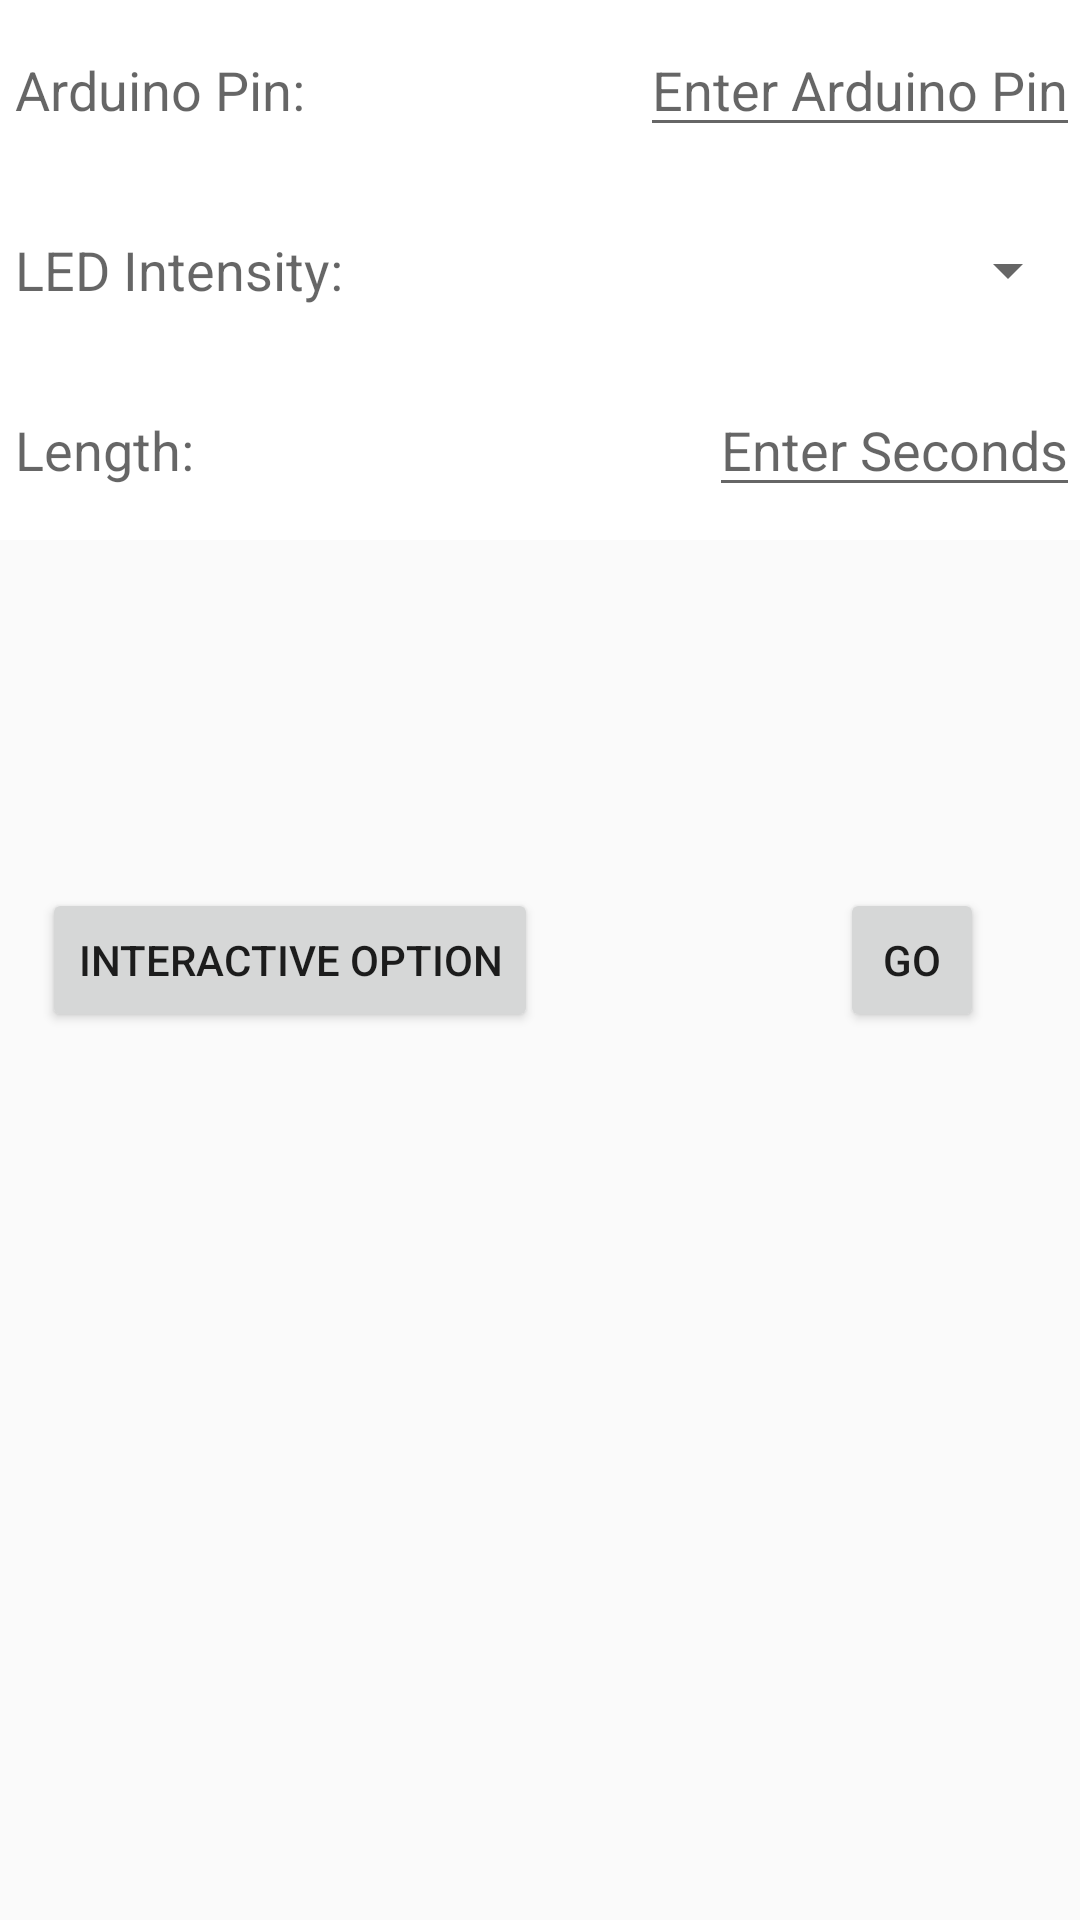

This screen was rendered from an Android layout file. Write that file and the resources it references.
<!-- AndroidManifest.xml: application theme AppTheme -->
<!-- res/layout/led.xml -->
<?xml version="1.0" encoding="utf-8"?>
<RelativeLayout xmlns:android="http://schemas.android.com/apk/res/android"
    xmlns:tools="http://schemas.android.com/tools"
    android:id="@+id/RelativeLayout1"
    android:layout_width="match_parent"
    android:layout_height="match_parent"
    android:orientation="vertical" >

    <RelativeLayout
        android:id="@+id/LED1row"
        android:layout_width="400dp"
        android:layout_height="60dp"
        android:layout_alignParentLeft="true"
        android:layout_alignParentTop="true"
        android:background="@color/white" >

        <TextView
            android:id="@+id/LED1description"
            android:layout_width="wrap_content"
            android:layout_height="wrap_content"
            android:layout_alignParentLeft="true"
            android:layout_centerVertical="true"
            android:text="Arduino Pin:"
            android:padding="5dp"
            android:textAppearance="?android:attr/textAppearanceMedium" />
        
        <EditText
            android:id="@+id/input_LED1"
            android:layout_width="wrap_content"
            android:layout_height="wrap_content"
            android:layout_alignBaseline="@+id/LED1description"
            android:layout_alignBottom="@+id/LED1description"
            android:layout_alignParentRight="true"
            android:hint="Enter Arduino Pin"
            android:inputType="number"
            android:textAppearance="?android:attr/textAppearanceMedium" />
        
    </RelativeLayout>

    
    <RelativeLayout
        android:id="@+id/LED2row"
        android:layout_width="400dp"
        android:layout_height="60dp"
        android:layout_alignParentLeft="true"
        android:layout_below="@+id/LED1row"
        android:background="@color/white" >

        <TextView
            android:id="@+id/LED2description"
            android:layout_width="wrap_content"
            android:layout_height="wrap_content"
            android:layout_alignParentLeft="true"
            android:layout_centerVertical="true"
            android:text="LED Intensity:"
            android:padding="5dp"
            android:textAppearance="?android:attr/textAppearanceMedium" />

        <Spinner
            android:id="@+id/input_LED2"
            android:layout_width="100dp"
            android:layout_height="200dp"
            android:layout_alignParentRight="true"
            android:layout_alignParentTop="true"
            android:spinnerMode="dropdown"
            tools:listitem="@android:layout/simple_spinner_dropdown_item" />
    
    </RelativeLayout>
    
        <RelativeLayout
        android:id="@+id/LED3row"
        android:layout_width="400dp"
        android:layout_height="60dp"
        android:layout_alignParentLeft="true"
        android:layout_below="@+id/LED2row"
        android:background="@color/white" >

        <TextView
            android:id="@+id/LED3description"
            android:layout_width="wrap_content"
            android:layout_height="wrap_content"
            android:layout_alignParentLeft="true"
            android:layout_centerVertical="true"
            android:text="Length:"
            android:padding="5dp"
            android:textAppearance="?android:attr/textAppearanceMedium" />

        <EditText
            android:id="@+id/input_LED3"
            android:layout_width="wrap_content"
            android:layout_height="wrap_content"
            android:layout_alignBaseline="@+id/LED3description"
            android:layout_alignBottom="@+id/LED3description"
            android:layout_alignParentRight="true"
            android:hint="Enter Seconds"
            android:inputType="number"
            android:textAppearance="?android:attr/textAppearanceMedium" />
    </RelativeLayout>

        <Button
            android:id="@+id/button1"
            style="?android:attr/buttonStyleSmall"
            android:layout_width="wrap_content"
            android:layout_height="wrap_content"
            android:layout_alignParentLeft="true"
            android:layout_centerVertical="true"
            android:layout_marginLeft="14dp"
            android:text="Interactive Option"
            android:onClick= "goInteractive" />

        <Button
            android:id="@+id/button2"
            style="?android:attr/buttonStyleSmall"
            android:layout_width="wrap_content"
            android:layout_height="wrap_content"
            android:layout_alignParentRight="true"
            android:layout_alignTop="@+id/button1"
            android:layout_marginRight="32dp"
            android:text="Go" />



</RelativeLayout>


<!-- resources referenced by this layout -->
<resources>
  <color name="white">#FFFFFF</color>
  <style name="AppTheme" parent="AppBaseTheme"> 
      
          
      </style>
  <style name="AppBaseTheme" parent="Theme.AppCompat.Light">
       
      
          
      </style>
</resources>
